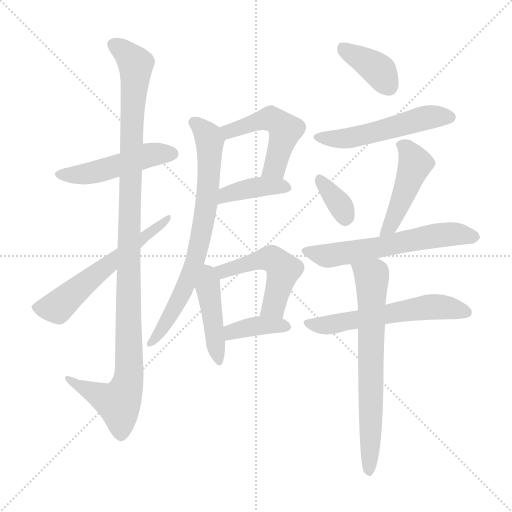
t = 0.00 s
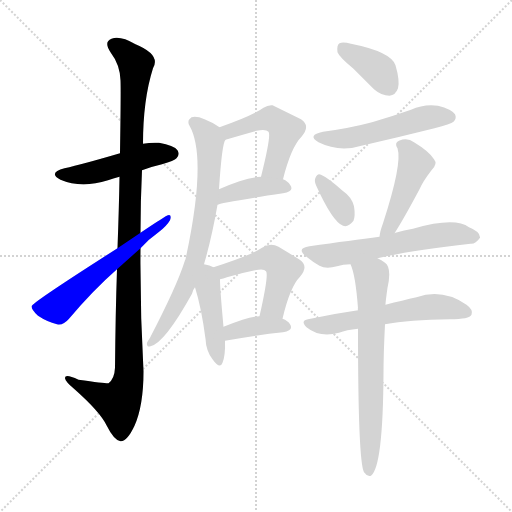
t = 2.21 s
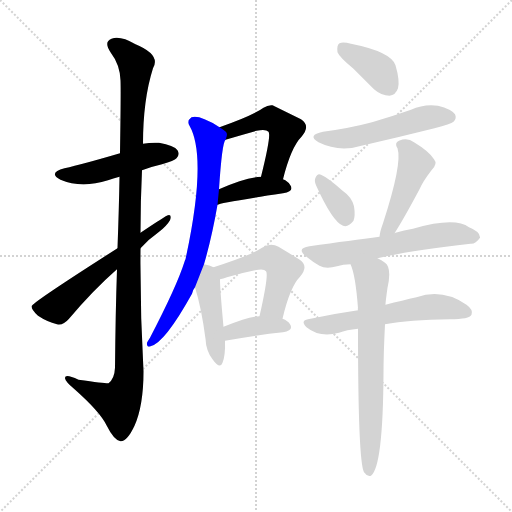
t = 4.42 s
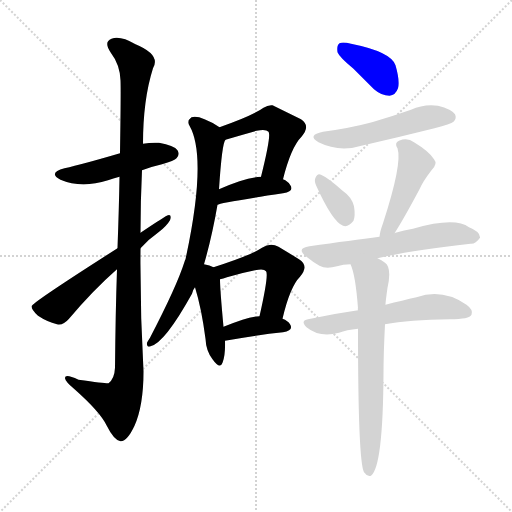
t = 6.63 s
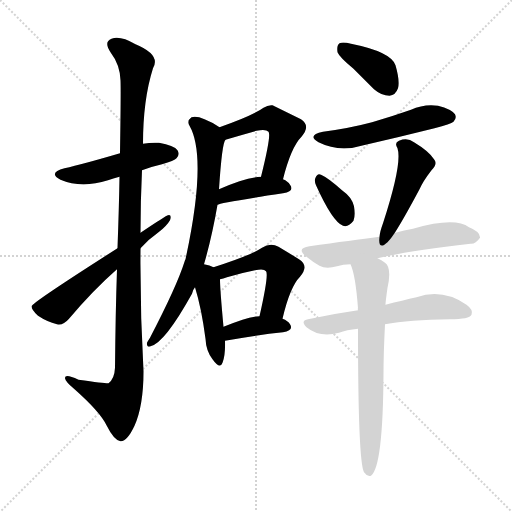
t = 8.85 s
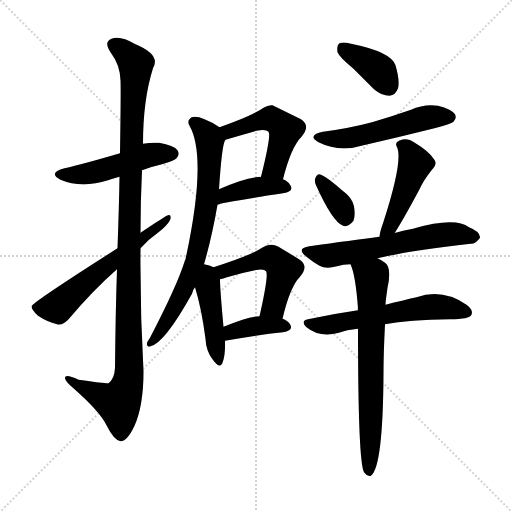
t = 11.06 s

The animated SVG that drew these frames (rendered in a browser with its animation timeline set to each time). Animation: 16 CSS @keyframes rules; one cycle of 11.06 s.

<svg version="1.1" viewBox="0 0 1024 1024" xmlns="http://www.w3.org/2000/svg">
  <g stroke="lightgray" stroke-dasharray="1,1" stroke-width="1" transform="scale(4, 4)">
    <line x1="0" y1="0" x2="256" y2="256"></line>
    <line x1="256" y1="0" x2="0" y2="256"></line>
    <line x1="128" y1="0" x2="128" y2="256"></line>
    <line x1="0" y1="128" x2="256" y2="128"></line>
  </g>
<g transform="scale(1, -1) translate(0, -900)">
   <style type="text/css">
    @keyframes keyframes0 {
      from {
       stroke: blue;
       stroke-dashoffset: 485;
       stroke-width: 128;
       }
       61% {
       animation-timing-function: step-end;
       stroke: blue;
       stroke-dashoffset: 0;
       stroke-width: 128;
       }
       to {
       stroke: black;
       stroke-width: 1024;
       }
       }
       #make-me-a-hanzi-animation-0 {
         animation: keyframes0 0.644694s both;
         animation-delay: 0.000000s;
         animation-timing-function: linear;
       }
    @keyframes keyframes1 {
      from {
       stroke: blue;
       stroke-dashoffset: 1105;
       stroke-width: 128;
       }
       78% {
       animation-timing-function: step-end;
       stroke: blue;
       stroke-dashoffset: 0;
       stroke-width: 128;
       }
       to {
       stroke: black;
       stroke-width: 1024;
       }
       }
       #make-me-a-hanzi-animation-1 {
         animation: keyframes1 1.149251s both;
         animation-delay: 0.644694s;
         animation-timing-function: linear;
       }
    @keyframes keyframes2 {
      from {
       stroke: blue;
       stroke-dashoffset: 585;
       stroke-width: 128;
       }
       66% {
       animation-timing-function: step-end;
       stroke: blue;
       stroke-dashoffset: 0;
       stroke-width: 128;
       }
       to {
       stroke: black;
       stroke-width: 1024;
       }
       }
       #make-me-a-hanzi-animation-2 {
         animation: keyframes2 0.726074s both;
         animation-delay: 1.793945s;
         animation-timing-function: linear;
       }
    @keyframes keyframes3 {
      from {
       stroke: blue;
       stroke-dashoffset: 485;
       stroke-width: 128;
       }
       61% {
       animation-timing-function: step-end;
       stroke: blue;
       stroke-dashoffset: 0;
       stroke-width: 128;
       }
       to {
       stroke: black;
       stroke-width: 1024;
       }
       }
       #make-me-a-hanzi-animation-3 {
         animation: keyframes3 0.644694s both;
         animation-delay: 2.520020s;
         animation-timing-function: linear;
       }
    @keyframes keyframes4 {
      from {
       stroke: blue;
       stroke-dashoffset: 396;
       stroke-width: 128;
       }
       56% {
       animation-timing-function: step-end;
       stroke: blue;
       stroke-dashoffset: 0;
       stroke-width: 128;
       }
       to {
       stroke: black;
       stroke-width: 1024;
       }
       }
       #make-me-a-hanzi-animation-4 {
         animation: keyframes4 0.572266s both;
         animation-delay: 3.164714s;
         animation-timing-function: linear;
       }
    @keyframes keyframes5 {
      from {
       stroke: blue;
       stroke-dashoffset: 733;
       stroke-width: 128;
       }
       70% {
       animation-timing-function: step-end;
       stroke: blue;
       stroke-dashoffset: 0;
       stroke-width: 128;
       }
       to {
       stroke: black;
       stroke-width: 1024;
       }
       }
       #make-me-a-hanzi-animation-5 {
         animation: keyframes5 0.846517s both;
         animation-delay: 3.736979s;
         animation-timing-function: linear;
       }
    @keyframes keyframes6 {
      from {
       stroke: blue;
       stroke-dashoffset: 443;
       stroke-width: 128;
       }
       59% {
       animation-timing-function: step-end;
       stroke: blue;
       stroke-dashoffset: 0;
       stroke-width: 128;
       }
       to {
       stroke: black;
       stroke-width: 1024;
       }
       }
       #make-me-a-hanzi-animation-6 {
         animation: keyframes6 0.610514s both;
         animation-delay: 4.583496s;
         animation-timing-function: linear;
       }
    @keyframes keyframes7 {
      from {
       stroke: blue;
       stroke-dashoffset: 495;
       stroke-width: 128;
       }
       62% {
       animation-timing-function: step-end;
       stroke: blue;
       stroke-dashoffset: 0;
       stroke-width: 128;
       }
       to {
       stroke: black;
       stroke-width: 1024;
       }
       }
       #make-me-a-hanzi-animation-7 {
         animation: keyframes7 0.652832s both;
         animation-delay: 5.194010s;
         animation-timing-function: linear;
       }
    @keyframes keyframes8 {
      from {
       stroke: blue;
       stroke-dashoffset: 376;
       stroke-width: 128;
       }
       55% {
       animation-timing-function: step-end;
       stroke: blue;
       stroke-dashoffset: 0;
       stroke-width: 128;
       }
       to {
       stroke: black;
       stroke-width: 1024;
       }
       }
       #make-me-a-hanzi-animation-8 {
         animation: keyframes8 0.555990s both;
         animation-delay: 5.846842s;
         animation-timing-function: linear;
       }
    @keyframes keyframes9 {
      from {
       stroke: blue;
       stroke-dashoffset: 380;
       stroke-width: 128;
       }
       55% {
       animation-timing-function: step-end;
       stroke: blue;
       stroke-dashoffset: 0;
       stroke-width: 128;
       }
       to {
       stroke: black;
       stroke-width: 1024;
       }
       }
       #make-me-a-hanzi-animation-9 {
         animation: keyframes9 0.559245s both;
         animation-delay: 6.402832s;
         animation-timing-function: linear;
       }
    @keyframes keyframes10 {
      from {
       stroke: blue;
       stroke-dashoffset: 522;
       stroke-width: 128;
       }
       63% {
       animation-timing-function: step-end;
       stroke: blue;
       stroke-dashoffset: 0;
       stroke-width: 128;
       }
       to {
       stroke: black;
       stroke-width: 1024;
       }
       }
       #make-me-a-hanzi-animation-10 {
         animation: keyframes10 0.674805s both;
         animation-delay: 6.962077s;
         animation-timing-function: linear;
       }
    @keyframes keyframes11 {
      from {
       stroke: blue;
       stroke-dashoffset: 347;
       stroke-width: 128;
       }
       53% {
       animation-timing-function: step-end;
       stroke: blue;
       stroke-dashoffset: 0;
       stroke-width: 128;
       }
       to {
       stroke: black;
       stroke-width: 1024;
       }
       }
       #make-me-a-hanzi-animation-11 {
         animation: keyframes11 0.532389s both;
         animation-delay: 7.636882s;
         animation-timing-function: linear;
       }
    @keyframes keyframes12 {
      from {
       stroke: blue;
       stroke-dashoffset: 455;
       stroke-width: 128;
       }
       60% {
       animation-timing-function: step-end;
       stroke: blue;
       stroke-dashoffset: 0;
       stroke-width: 128;
       }
       to {
       stroke: black;
       stroke-width: 1024;
       }
       }
       #make-me-a-hanzi-animation-12 {
         animation: keyframes12 0.620280s both;
         animation-delay: 8.169271s;
         animation-timing-function: linear;
       }
    @keyframes keyframes13 {
      from {
       stroke: blue;
       stroke-dashoffset: 596;
       stroke-width: 128;
       }
       66% {
       animation-timing-function: step-end;
       stroke: blue;
       stroke-dashoffset: 0;
       stroke-width: 128;
       }
       to {
       stroke: black;
       stroke-width: 1024;
       }
       }
       #make-me-a-hanzi-animation-13 {
         animation: keyframes13 0.735026s both;
         animation-delay: 8.789551s;
         animation-timing-function: linear;
       }
    @keyframes keyframes14 {
      from {
       stroke: blue;
       stroke-dashoffset: 579;
       stroke-width: 128;
       }
       65% {
       animation-timing-function: step-end;
       stroke: blue;
       stroke-dashoffset: 0;
       stroke-width: 128;
       }
       to {
       stroke: black;
       stroke-width: 1024;
       }
       }
       #make-me-a-hanzi-animation-14 {
         animation: keyframes14 0.721191s both;
         animation-delay: 9.524577s;
         animation-timing-function: linear;
       }
    @keyframes keyframes15 {
      from {
       stroke: blue;
       stroke-dashoffset: 689;
       stroke-width: 128;
       }
       69% {
       animation-timing-function: step-end;
       stroke: blue;
       stroke-dashoffset: 0;
       stroke-width: 128;
       }
       to {
       stroke: black;
       stroke-width: 1024;
       }
       }
       #make-me-a-hanzi-animation-15 {
         animation: keyframes15 0.810710s both;
         animation-delay: 10.245768s;
         animation-timing-function: linear;
       }
</style>
<path d="M 284.0 559.5 Q 302.0 566.5 324.0 571.5 Q 349.0 578.5 353.0 583.5 Q 360.0 590.5 355.0 599.5 Q 348.0 609.5 318.0 614.5 Q 302.0 615.5 286.0 612.5 L 240.0 593.5 Q 165.0 571.5 129.0 563.5 Q 95.0 554.5 121.0 540.5 Q 163.0 522.5 216.0 539.5 Q 226.0 543.5 239.0 546.5 L 284.0 559.5 Z" fill="lightgray"></path> 
<path d="M 234.0 361.5 Q 231.0 274.5 230.0 164.5 Q 229.0 142.5 217.0 133.5 Q 214.0 132.5 157.0 140.5 Q 129.0 153.5 130.0 143.5 Q 131.0 136.5 148.0 122.5 Q 200.0 76.5 213.0 49.5 Q 228.0 19.5 241.0 17.5 Q 254.0 16.5 269.0 48.5 Q 287.0 88.5 287.0 157.5 Q 280.0 280.5 281.0 403.5 L 281.0 434.5 Q 281.0 497.5 284.0 559.5 L 286.0 612.5 Q 286.0 700.5 306.0 763.5 Q 322.0 790.5 271.0 811.5 Q 240.0 829.5 223.0 822.5 Q 207.0 816.5 221.0 795.5 Q 240.0 770.5 241.0 739.5 Q 242.0 723.5 240.0 593.5 L 239.0 546.5 Q 238.0 485.5 235.0 403.5 L 234.0 361.5 Z" fill="lightgray"></path> 
<path d="M 235.0 403.5 Q 64.0 294.5 63.0 287.5 Q 63.0 280.5 76.0 268.5 Q 94.0 256.5 114.0 251.5 Q 126.0 248.5 138.0 262.5 Q 186.0 319.5 234.0 361.5 L 281.0 403.5 Q 297.0 421.5 317.0 435.5 Q 333.0 447.5 340.0 459.5 Q 344.0 471.5 336.0 469.5 Q 333.0 469.5 281.0 434.5 L 235.0 403.5 Z" fill="lightgray"></path> 
<path d="M 566.0 541.5 Q 582.0 605.5 603.0 626.5 Q 622.0 648.5 602.0 661.5 L 545.0 689.5 Q 536.0 690.5 527.0 684.5 Q 505.0 668.5 439.0 645.5 C 411.0 635.5 422.0 611.5 451.0 620.5 Q 484.0 630.5 513.0 638.5 Q 532.0 642.5 537.0 636.5 Q 543.0 630.5 522.0 546.5 C 515.0 517.5 558.0 512.5 566.0 541.5 Z" fill="lightgray"></path> 
<path d="M 435.0 490.5 Q 439.0 494.5 566.0 513.5 Q 590.0 517.5 580.0 530.5 Q 576.0 537.5 566.0 541.5 L 522.0 546.5 Q 503.0 545.5 479.0 537.5 Q 458.0 530.5 438.0 521.5 C 411.0 509.5 407.0 480.5 435.0 490.5 Z" fill="lightgray"></path> 
<path d="M 439.0 645.5 Q 427.0 654.5 409.0 661.5 Q 393.0 668.5 383.0 665.5 Q 373.0 658.5 379.0 648.5 Q 415.0 585.5 371.0 381.5 Q 370.0 380.5 369.0 376.5 Q 354.0 328.5 300.0 224.5 Q 296.0 218.5 294.0 214.5 Q 293.0 204.5 301.0 207.5 Q 329.0 213.5 384.0 312.5 Q 385.0 319.5 390.0 325.5 L 408.0 371.5 Q 424.0 426.5 435.0 490.5 L 438.0 521.5 Q 444.0 614.5 451.0 620.5 C 456.0 634.5 456.0 634.5 439.0 645.5 Z" fill="lightgray"></path> 
<path d="M 390.0 325.5 Q 403.0 283.5 411.0 222.5 Q 412.0 198.5 425.0 181.5 Q 440.0 160.5 445.0 174.5 Q 451.0 189.5 450.0 218.5 L 447.0 246.5 Q 440.0 321.5 440.0 341.5 C 440.0 359.5 440.0 359.5 427.0 365.5 Q 420.0 369.5 408.0 371.5 C 379.0 377.5 381.0 354.5 390.0 325.5 Z" fill="lightgray"></path> 
<path d="M 565.0 262.5 Q 580.0 326.5 600.0 346.5 Q 619.0 368.5 598.0 381.5 Q 582.0 391.5 557.0 406.5 Q 541.0 415.5 524.0 404.5 Q 502.0 389.5 427.0 365.5 C 398.0 356.5 411.0 334.5 440.0 341.5 Q 446.0 342.5 454.0 345.5 Q 484.0 354.5 510.0 359.5 Q 528.0 363.5 532.0 357.5 Q 538.0 351.5 519.0 267.5 C 512.0 238.5 558.0 233.5 565.0 262.5 Z" fill="lightgray"></path> 
<path d="M 450.0 218.5 Q 517.0 230.5 566.0 235.5 Q 588.0 239.5 580.0 251.5 Q 576.0 258.5 565.0 262.5 L 519.0 267.5 Q 503.0 266.5 485.0 260.5 Q 464.0 253.5 447.0 246.5 C 419.0 235.5 420.0 213.5 450.0 218.5 Z" fill="lightgray"></path> 
<path d="M 707.0 762.5 Q 726.0 743.5 748.0 721.5 Q 763.0 708.5 779.0 708.5 Q 791.0 709.5 796.0 723.5 Q 800.0 738.5 791.0 769.5 Q 782.0 796.5 702.0 812.5 Q 686.0 816.5 679.0 813.5 Q 673.0 809.5 675.0 795.5 Q 679.0 785.5 707.0 762.5 Z" fill="lightgray"></path> 
<path d="M 646.0 636.5 Q 613.0 629.5 637.0 615.5 Q 679.0 594.5 727.0 609.5 Q 797.0 625.5 869.0 643.5 Q 902.0 652.5 907.0 656.5 Q 914.0 663.5 910.0 671.5 Q 903.0 681.5 876.0 688.5 Q 848.0 692.5 822.0 680.5 Q 785.0 667.5 744.0 655.5 Q 699.0 643.5 646.0 636.5 Z" fill="lightgray"></path> 
<path d="M 632.0 529.5 Q 665.0 456.5 686.0 448.5 Q 696.0 444.5 707.0 458.5 Q 711.0 468.5 708.0 487.5 Q 704.0 505.5 684.0 519.5 Q 656.0 544.5 642.0 550.5 Q 635.0 554.5 631.0 544.5 Q 628.0 538.5 632.0 529.5 Z" fill="lightgray"></path> 
<path d="M 789.0 433.5 Q 807.0 461.5 839.0 521.5 Q 846.0 537.5 863.0 559.5 Q 876.0 572.5 868.0 581.5 Q 858.0 597.5 828.0 615.5 Q 815.0 625.5 798.0 618.5 Q 788.0 614.5 795.0 603.5 Q 805.0 573.5 766.0 453.5 Q 760.0 437.5 759.0 426.5 C 755.0 396.5 773.0 408.5 789.0 433.5 Z" fill="lightgray"></path> 
<path d="M 755.0 383.5 Q 818.0 398.5 941.0 412.5 Q 951.0 411.5 960.0 424.5 Q 961.0 436.5 938.0 445.5 Q 910.0 466.5 826.0 442.5 Q 808.0 439.5 791.0 434.5 Q 788.0 434.5 789.0 433.5 L 759.0 426.5 Q 704.0 419.5 619.0 407.5 Q 591.0 403.5 613.0 386.5 Q 625.0 376.5 639.0 368.5 Q 652.0 361.5 674.0 367.5 Q 686.0 371.5 701.0 371.5 L 755.0 383.5 Z" fill="lightgray"></path> 
<path d="M 770.0 251.5 Q 818.0 260.5 900.0 261.5 Q 939.0 261.5 943.0 270.5 Q 947.0 280.5 933.0 290.5 Q 885.0 323.5 833.0 305.5 Q 806.0 299.5 771.0 290.5 L 716.0 279.5 Q 667.0 272.5 616.0 261.5 Q 600.0 258.5 613.0 245.5 Q 640.0 223.5 678.0 234.5 Q 693.0 240.5 716.0 242.5 L 770.0 251.5 Z" fill="lightgray"></path> 
<path d="M 771.0 290.5 Q 771.0 296.5 775.0 324.5 Q 784.0 364.5 770.0 374.5 Q 763.0 380.5 755.0 383.5 C 729.0 398.5 691.0 399.5 701.0 371.5 Q 711.0 350.5 716.0 283.5 Q 715.0 282.5 716.0 279.5 L 716.0 242.5 Q 716.0 -22.5 728.0 -44.5 L 730.0 -46.5 Q 734.0 -53.5 742.0 -51.5 Q 766.0 -33.5 767.0 153.5 Q 767.0 192.5 770.0 251.5 L 771.0 290.5 Z" fill="lightgray"></path> 
      <clipPath id="make-me-a-hanzi-clip-0">
      <path d="M 284.0 559.5 Q 302.0 566.5 324.0 571.5 Q 349.0 578.5 353.0 583.5 Q 360.0 590.5 355.0 599.5 Q 348.0 609.5 318.0 614.5 Q 302.0 615.5 286.0 612.5 L 240.0 593.5 Q 165.0 571.5 129.0 563.5 Q 95.0 554.5 121.0 540.5 Q 163.0 522.5 216.0 539.5 Q 226.0 543.5 239.0 546.5 L 284.0 559.5 Z" fill="lightgray"></path>
      </clipPath>
      <path clip-path="url(#make-me-a-hanzi-clip-0)" d="M 122.0 552.5 L 187.0 554.5 L 303.0 591.5 L 345.0 592.5 " fill="none" id="make-me-a-hanzi-animation-0" stroke-dasharray="357 714" stroke-linecap="round"></path>

      <clipPath id="make-me-a-hanzi-clip-1">
      <path d="M 234.0 361.5 Q 231.0 274.5 230.0 164.5 Q 229.0 142.5 217.0 133.5 Q 214.0 132.5 157.0 140.5 Q 129.0 153.5 130.0 143.5 Q 131.0 136.5 148.0 122.5 Q 200.0 76.5 213.0 49.5 Q 228.0 19.5 241.0 17.5 Q 254.0 16.5 269.0 48.5 Q 287.0 88.5 287.0 157.5 Q 280.0 280.5 281.0 403.5 L 281.0 434.5 Q 281.0 497.5 284.0 559.5 L 286.0 612.5 Q 286.0 700.5 306.0 763.5 Q 322.0 790.5 271.0 811.5 Q 240.0 829.5 223.0 822.5 Q 207.0 816.5 221.0 795.5 Q 240.0 770.5 241.0 739.5 Q 242.0 723.5 240.0 593.5 L 239.0 546.5 Q 238.0 485.5 235.0 403.5 L 234.0 361.5 Z" fill="lightgray"></path>
      </clipPath>
      <path clip-path="url(#make-me-a-hanzi-clip-1)" d="M 229.0 808.5 L 253.0 793.5 L 272.0 766.5 L 258.0 463.5 L 258.0 148.5 L 237.0 94.5 L 136.0 141.5 " fill="none" id="make-me-a-hanzi-animation-1" stroke-dasharray="977 1954" stroke-linecap="round"></path>

      <clipPath id="make-me-a-hanzi-clip-2">
      <path d="M 235.0 403.5 Q 64.0 294.5 63.0 287.5 Q 63.0 280.5 76.0 268.5 Q 94.0 256.5 114.0 251.5 Q 126.0 248.5 138.0 262.5 Q 186.0 319.5 234.0 361.5 L 281.0 403.5 Q 297.0 421.5 317.0 435.5 Q 333.0 447.5 340.0 459.5 Q 344.0 471.5 336.0 469.5 Q 333.0 469.5 281.0 434.5 L 235.0 403.5 Z" fill="lightgray"></path>
      </clipPath>
      <path clip-path="url(#make-me-a-hanzi-clip-2)" d="M 69.0 284.5 L 119.0 289.5 L 186.0 349.5 L 337.0 463.5 " fill="none" id="make-me-a-hanzi-animation-2" stroke-dasharray="457 914" stroke-linecap="round"></path>

      <clipPath id="make-me-a-hanzi-clip-3">
      <path d="M 566.0 541.5 Q 582.0 605.5 603.0 626.5 Q 622.0 648.5 602.0 661.5 L 545.0 689.5 Q 536.0 690.5 527.0 684.5 Q 505.0 668.5 439.0 645.5 C 411.0 635.5 422.0 611.5 451.0 620.5 Q 484.0 630.5 513.0 638.5 Q 532.0 642.5 537.0 636.5 Q 543.0 630.5 522.0 546.5 C 515.0 517.5 558.0 512.5 566.0 541.5 Z" fill="lightgray"></path>
      </clipPath>
      <path clip-path="url(#make-me-a-hanzi-clip-3)" d="M 450.0 643.5 L 459.0 637.5 L 543.0 662.5 L 568.0 643.5 L 549.0 565.5 L 531.0 558.5 " fill="none" id="make-me-a-hanzi-animation-3" stroke-dasharray="357 714" stroke-linecap="round"></path>

      <clipPath id="make-me-a-hanzi-clip-4">
      <path d="M 435.0 490.5 Q 439.0 494.5 566.0 513.5 Q 590.0 517.5 580.0 530.5 Q 576.0 537.5 566.0 541.5 L 522.0 546.5 Q 503.0 545.5 479.0 537.5 Q 458.0 530.5 438.0 521.5 C 411.0 509.5 407.0 480.5 435.0 490.5 Z" fill="lightgray"></path>
      </clipPath>
      <path clip-path="url(#make-me-a-hanzi-clip-4)" d="M 438.0 498.5 L 452.0 511.5 L 492.0 522.5 L 542.0 527.5 L 571.0 523.5 " fill="none" id="make-me-a-hanzi-animation-4" stroke-dasharray="268 536" stroke-linecap="round"></path>

      <clipPath id="make-me-a-hanzi-clip-5">
      <path d="M 439.0 645.5 Q 427.0 654.5 409.0 661.5 Q 393.0 668.5 383.0 665.5 Q 373.0 658.5 379.0 648.5 Q 415.0 585.5 371.0 381.5 Q 370.0 380.5 369.0 376.5 Q 354.0 328.5 300.0 224.5 Q 296.0 218.5 294.0 214.5 Q 293.0 204.5 301.0 207.5 Q 329.0 213.5 384.0 312.5 Q 385.0 319.5 390.0 325.5 L 408.0 371.5 Q 424.0 426.5 435.0 490.5 L 438.0 521.5 Q 444.0 614.5 451.0 620.5 C 456.0 634.5 456.0 634.5 439.0 645.5 Z" fill="lightgray"></path>
      </clipPath>
      <path clip-path="url(#make-me-a-hanzi-clip-5)" d="M 388.0 655.5 L 419.0 619.5 L 413.0 486.5 L 402.0 425.5 L 364.0 310.5 L 302.0 215.5 " fill="none" id="make-me-a-hanzi-animation-5" stroke-dasharray="605 1210" stroke-linecap="round"></path>

      <clipPath id="make-me-a-hanzi-clip-6">
      <path d="M 390.0 325.5 Q 403.0 283.5 411.0 222.5 Q 412.0 198.5 425.0 181.5 Q 440.0 160.5 445.0 174.5 Q 451.0 189.5 450.0 218.5 L 447.0 246.5 Q 440.0 321.5 440.0 341.5 C 440.0 359.5 440.0 359.5 427.0 365.5 Q 420.0 369.5 408.0 371.5 C 379.0 377.5 381.0 354.5 390.0 325.5 Z" fill="lightgray"></path>
      </clipPath>
      <path clip-path="url(#make-me-a-hanzi-clip-6)" d="M 412.0 363.5 L 418.0 352.5 L 416.0 324.5 L 436.0 179.5 " fill="none" id="make-me-a-hanzi-animation-6" stroke-dasharray="315 630" stroke-linecap="round"></path>

      <clipPath id="make-me-a-hanzi-clip-7">
      <path d="M 565.0 262.5 Q 580.0 326.5 600.0 346.5 Q 619.0 368.5 598.0 381.5 Q 582.0 391.5 557.0 406.5 Q 541.0 415.5 524.0 404.5 Q 502.0 389.5 427.0 365.5 C 398.0 356.5 411.0 334.5 440.0 341.5 Q 446.0 342.5 454.0 345.5 Q 484.0 354.5 510.0 359.5 Q 528.0 363.5 532.0 357.5 Q 538.0 351.5 519.0 267.5 C 512.0 238.5 558.0 233.5 565.0 262.5 Z" fill="lightgray"></path>
      </clipPath>
      <path clip-path="url(#make-me-a-hanzi-clip-7)" d="M 439.0 364.5 L 447.0 357.5 L 532.0 382.5 L 543.0 382.5 L 559.0 370.5 L 567.0 360.5 L 547.0 287.5 L 528.0 279.5 " fill="none" id="make-me-a-hanzi-animation-7" stroke-dasharray="367 734" stroke-linecap="round"></path>

      <clipPath id="make-me-a-hanzi-clip-8">
      <path d="M 450.0 218.5 Q 517.0 230.5 566.0 235.5 Q 588.0 239.5 580.0 251.5 Q 576.0 258.5 565.0 262.5 L 519.0 267.5 Q 503.0 266.5 485.0 260.5 Q 464.0 253.5 447.0 246.5 C 419.0 235.5 420.0 213.5 450.0 218.5 Z" fill="lightgray"></path>
      </clipPath>
      <path clip-path="url(#make-me-a-hanzi-clip-8)" d="M 457.0 226.5 L 463.0 236.5 L 506.0 247.5 L 570.0 245.5 " fill="none" id="make-me-a-hanzi-animation-8" stroke-dasharray="248 496" stroke-linecap="round"></path>

      <clipPath id="make-me-a-hanzi-clip-9">
      <path d="M 707.0 762.5 Q 726.0 743.5 748.0 721.5 Q 763.0 708.5 779.0 708.5 Q 791.0 709.5 796.0 723.5 Q 800.0 738.5 791.0 769.5 Q 782.0 796.5 702.0 812.5 Q 686.0 816.5 679.0 813.5 Q 673.0 809.5 675.0 795.5 Q 679.0 785.5 707.0 762.5 Z" fill="lightgray"></path>
      </clipPath>
      <path clip-path="url(#make-me-a-hanzi-clip-9)" d="M 685.0 805.5 L 760.0 757.5 L 777.0 727.5 " fill="none" id="make-me-a-hanzi-animation-9" stroke-dasharray="252 504" stroke-linecap="round"></path>

      <clipPath id="make-me-a-hanzi-clip-10">
      <path d="M 646.0 636.5 Q 613.0 629.5 637.0 615.5 Q 679.0 594.5 727.0 609.5 Q 797.0 625.5 869.0 643.5 Q 902.0 652.5 907.0 656.5 Q 914.0 663.5 910.0 671.5 Q 903.0 681.5 876.0 688.5 Q 848.0 692.5 822.0 680.5 Q 785.0 667.5 744.0 655.5 Q 699.0 643.5 646.0 636.5 Z" fill="lightgray"></path>
      </clipPath>
      <path clip-path="url(#make-me-a-hanzi-clip-10)" d="M 639.0 627.5 L 662.0 621.5 L 701.0 624.5 L 847.0 663.5 L 899.0 665.5 " fill="none" id="make-me-a-hanzi-animation-10" stroke-dasharray="394 788" stroke-linecap="round"></path>

      <clipPath id="make-me-a-hanzi-clip-11">
      <path d="M 632.0 529.5 Q 665.0 456.5 686.0 448.5 Q 696.0 444.5 707.0 458.5 Q 711.0 468.5 708.0 487.5 Q 704.0 505.5 684.0 519.5 Q 656.0 544.5 642.0 550.5 Q 635.0 554.5 631.0 544.5 Q 628.0 538.5 632.0 529.5 Z" fill="lightgray"></path>
      </clipPath>
      <path clip-path="url(#make-me-a-hanzi-clip-11)" d="M 641.0 539.5 L 680.0 489.5 L 690.0 463.5 " fill="none" id="make-me-a-hanzi-animation-11" stroke-dasharray="219 438" stroke-linecap="round"></path>

      <clipPath id="make-me-a-hanzi-clip-12">
      <path d="M 789.0 433.5 Q 807.0 461.5 839.0 521.5 Q 846.0 537.5 863.0 559.5 Q 876.0 572.5 868.0 581.5 Q 858.0 597.5 828.0 615.5 Q 815.0 625.5 798.0 618.5 Q 788.0 614.5 795.0 603.5 Q 805.0 573.5 766.0 453.5 Q 760.0 437.5 759.0 426.5 C 755.0 396.5 773.0 408.5 789.0 433.5 Z" fill="lightgray"></path>
      </clipPath>
      <path clip-path="url(#make-me-a-hanzi-clip-12)" d="M 808.0 608.5 L 831.0 571.5 L 789.0 466.5 L 766.0 431.5 " fill="none" id="make-me-a-hanzi-animation-12" stroke-dasharray="327 654" stroke-linecap="round"></path>

      <clipPath id="make-me-a-hanzi-clip-13">
      <path d="M 755.0 383.5 Q 818.0 398.5 941.0 412.5 Q 951.0 411.5 960.0 424.5 Q 961.0 436.5 938.0 445.5 Q 910.0 466.5 826.0 442.5 Q 808.0 439.5 791.0 434.5 Q 788.0 434.5 789.0 433.5 L 759.0 426.5 Q 704.0 419.5 619.0 407.5 Q 591.0 403.5 613.0 386.5 Q 625.0 376.5 639.0 368.5 Q 652.0 361.5 674.0 367.5 Q 686.0 371.5 701.0 371.5 L 755.0 383.5 Z" fill="lightgray"></path>
      </clipPath>
      <path clip-path="url(#make-me-a-hanzi-clip-13)" d="M 614.0 397.5 L 655.0 388.5 L 860.0 427.5 L 919.0 431.5 L 949.0 426.5 " fill="none" id="make-me-a-hanzi-animation-13" stroke-dasharray="468 936" stroke-linecap="round"></path>

      <clipPath id="make-me-a-hanzi-clip-14">
      <path d="M 770.0 251.5 Q 818.0 260.5 900.0 261.5 Q 939.0 261.5 943.0 270.5 Q 947.0 280.5 933.0 290.5 Q 885.0 323.5 833.0 305.5 Q 806.0 299.5 771.0 290.5 L 716.0 279.5 Q 667.0 272.5 616.0 261.5 Q 600.0 258.5 613.0 245.5 Q 640.0 223.5 678.0 234.5 Q 693.0 240.5 716.0 242.5 L 770.0 251.5 Z" fill="lightgray"></path>
      </clipPath>
      <path clip-path="url(#make-me-a-hanzi-clip-14)" d="M 615.0 253.5 L 667.0 251.5 L 870.0 286.5 L 934.0 275.5 " fill="none" id="make-me-a-hanzi-animation-14" stroke-dasharray="451 902" stroke-linecap="round"></path>

      <clipPath id="make-me-a-hanzi-clip-15">
      <path d="M 771.0 290.5 Q 771.0 296.5 775.0 324.5 Q 784.0 364.5 770.0 374.5 Q 763.0 380.5 755.0 383.5 C 729.0 398.5 691.0 399.5 701.0 371.5 Q 711.0 350.5 716.0 283.5 Q 715.0 282.5 716.0 279.5 L 716.0 242.5 Q 716.0 -22.5 728.0 -44.5 L 730.0 -46.5 Q 734.0 -53.5 742.0 -51.5 Q 766.0 -33.5 767.0 153.5 Q 767.0 192.5 770.0 251.5 L 771.0 290.5 Z" fill="lightgray"></path>
      </clipPath>
      <path clip-path="url(#make-me-a-hanzi-clip-15)" d="M 708.0 369.5 L 744.0 345.5 L 738.0 -44.5 " fill="none" id="make-me-a-hanzi-animation-15" stroke-dasharray="561 1122" stroke-linecap="round"></path>

</g>
</svg>
